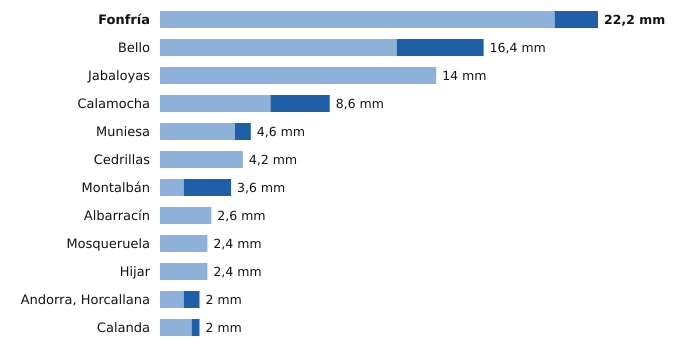

The file beside this chart, header and first rows:
estacion, provincia, indicativo, mm_6_dias_anteriores, mm_hoy, mm_7_dias, horas_de_hoy
Fonfría, Teruel, 9436X, 20.0, 2.2, 22.2, 15
Bello, Teruel, 9998X, 12.0, 4.4, 16.4, 15
Jabaloyas, Teruel, 8376, 14.0, 0.0, 14.0, 15
Calamocha, Teruel, 9381I, 5.6, 3.0, 8.6, 15
Muniesa, Teruel, 9513X, 3.8, 0.8, 4.6, 15
Cedrillas, Teruel, 8458X, 4.2, 0.0, 4.2, 15
Montalbán, Teruel, 9531Y, 1.2, 2.4, 3.6, 15
Albarracín, Teruel, 8354X, 2.6, 0.0, 2.6, 15
Mosqueruela, Teruel, 8486X, 2.4, 0.0, 2.4, 15
Hijar, Teruel, 9546B, 2.4, 0.0, 2.4, 14
Andorra, Horcallana, Teruel, 9550C, 1.2, 0.8, 2.0, 15
Calanda, Teruel, 9569A, 1.6, 0.4, 2.0, 15
